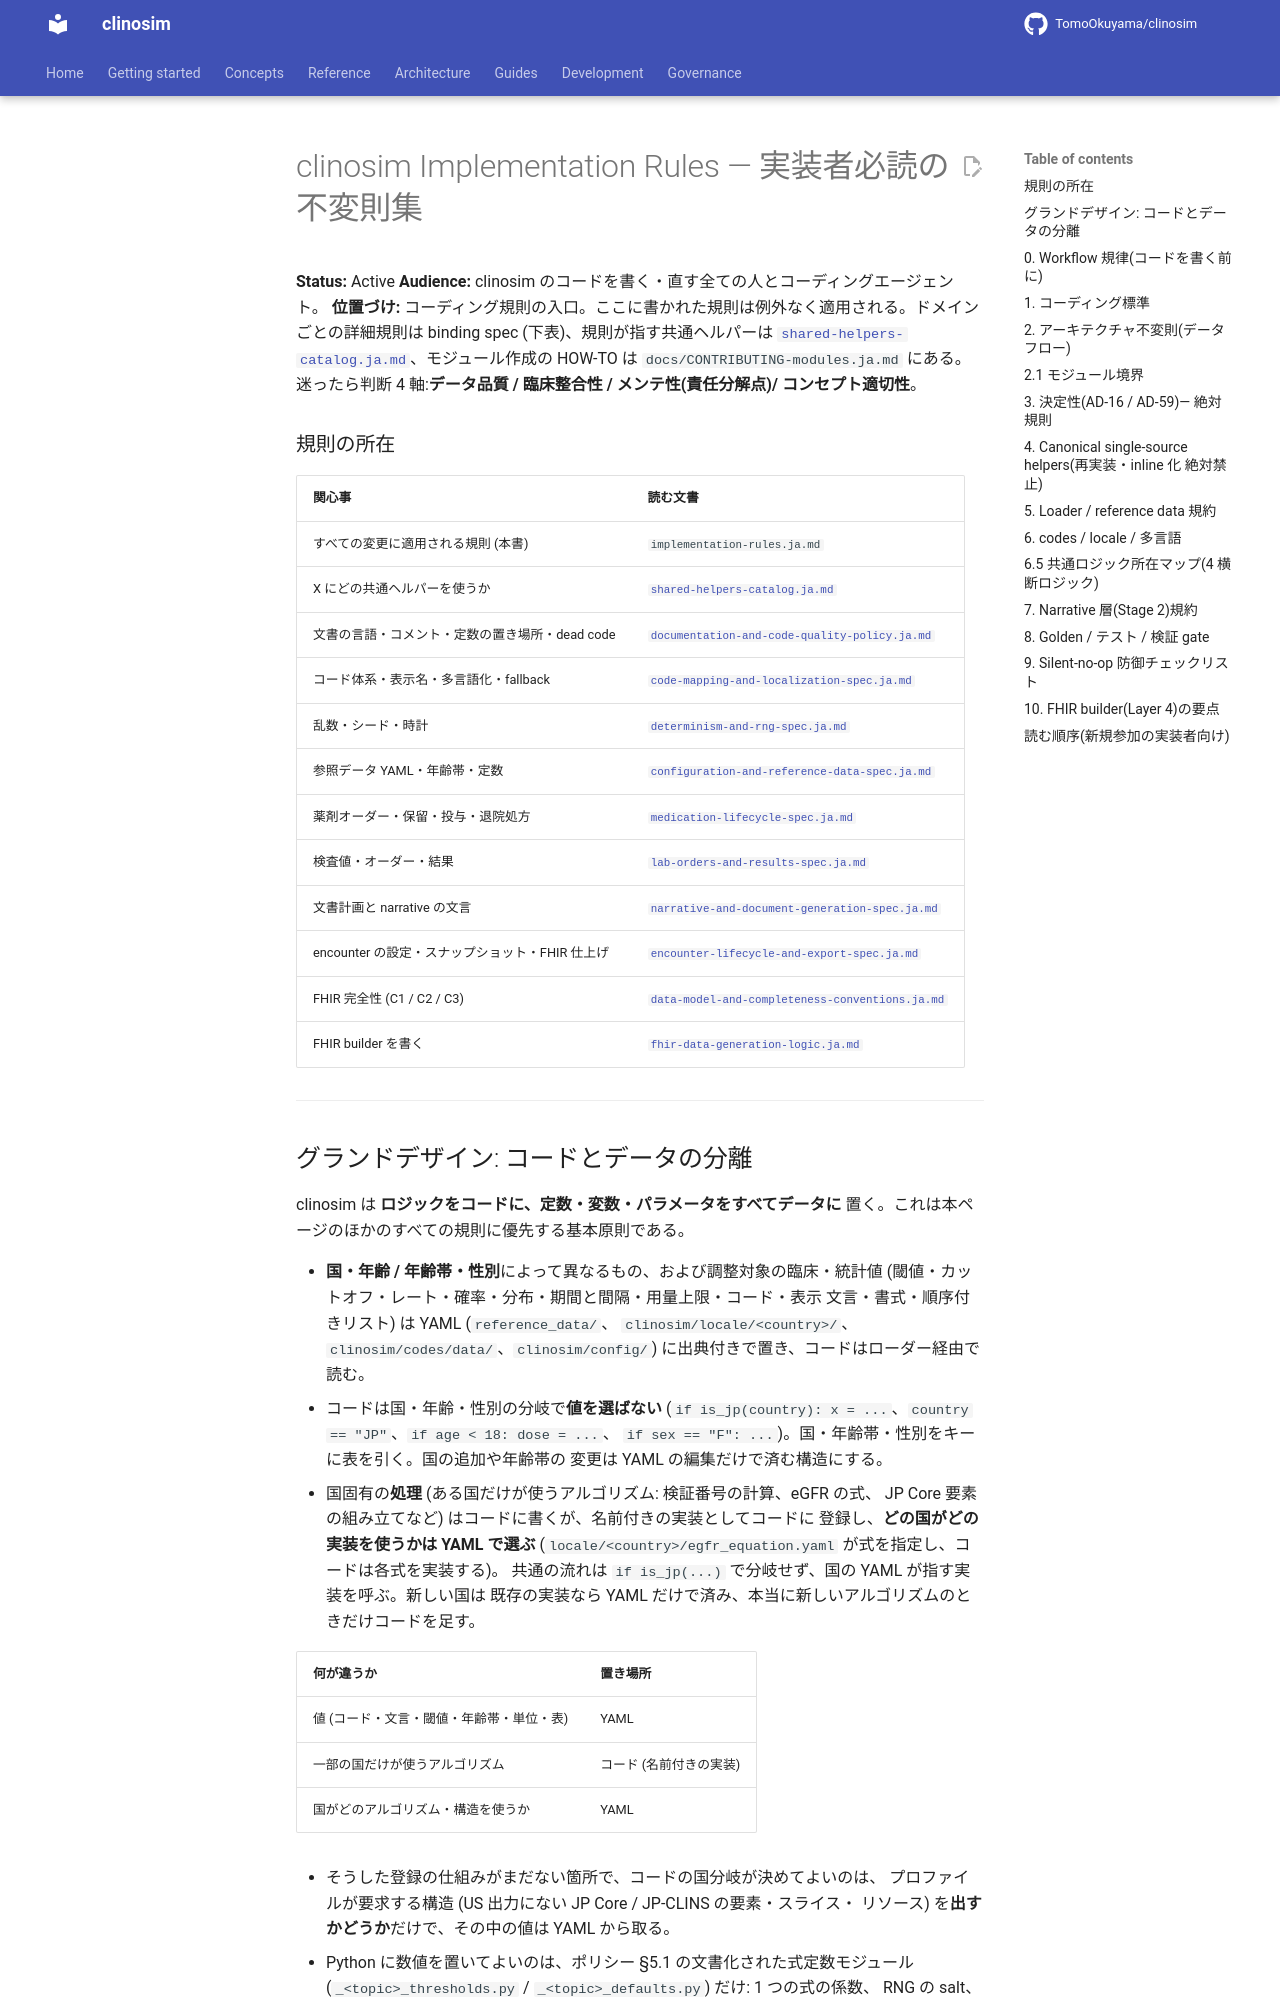

repository: TomoOkuyama/clinosim · page: design-guides/implementation-rules.ja/index.html · generator: mkdocs

# clinosim Implementation Rules — 実装者必読の不変則集

**Status:** Active
**Audience:** clinosim のコードを書く・直す全ての人とコーディングエージェント。
**位置づけ:** コーディング規則の入口。ここに書かれた規則は例外なく適用される。ドメインごとの詳細規則は binding spec (下表)、規則が指す共通ヘルパーは [`shared-helpers-catalog.ja.md`](shared-helpers-catalog.ja.md)、モジュール作成の HOW-TO は `docs/CONTRIBUTING-modules.ja.md` にある。
迷ったら判断 4 軸:**データ品質 / 臨床整合性 / メンテ性(責任分解点)/ コンセプト適切性**。

### 規則の所在

| 関心事 | 読む文書 |
| --- | --- |
| すべての変更に適用される規則 (本書) | `implementation-rules.ja.md` |
| X にどの共通ヘルパーを使うか | [`shared-helpers-catalog.ja.md`](shared-helpers-catalog.ja.md) |
| 文書の言語・コメント・定数の置き場所・dead code | [`documentation-and-code-quality-policy.ja.md`](documentation-and-code-quality-policy.ja.md) |
| コード体系・表示名・多言語化・fallback | [`code-mapping-and-localization-spec.ja.md`](code-mapping-and-localization-spec.ja.md) |
| 乱数・シード・時計 | [`determinism-and-rng-spec.ja.md`](determinism-and-rng-spec.ja.md) |
| 参照データ YAML・年齢帯・定数 | [`configuration-and-reference-data-spec.ja.md`](configuration-and-reference-data-spec.ja.md) |
| 薬剤オーダー・保留・投与・退院処方 | [`medication-lifecycle-spec.ja.md`](medication-lifecycle-spec.ja.md) |
| 検査値・オーダー・結果 | [`lab-orders-and-results-spec.ja.md`](lab-orders-and-results-spec.ja.md) |
| 文書計画と narrative の文言 | [`narrative-and-document-generation-spec.ja.md`](narrative-and-document-generation-spec.ja.md) |
| encounter の設定・スナップショット・FHIR 仕上げ | [`encounter-lifecycle-and-export-spec.ja.md`](encounter-lifecycle-and-export-spec.ja.md) |
| FHIR 完全性 (C1 / C2 / C3) | [`data-model-and-completeness-conventions.ja.md`](data-model-and-completeness-conventions.ja.md) |
| FHIR builder を書く | [`fhir-data-generation-logic.ja.md`](fhir-data-generation-logic.ja.md) |

---

## グランドデザイン: コードとデータの分離

clinosim は **ロジックをコードに、定数・変数・パラメータをすべてデータに**
置く。これは本ページのほかのすべての規則に優先する基本原則である。

- **国・年齢 / 年齢帯・性別**によって異なるもの、および調整対象の臨床・統計値
  (閾値・カットオフ・レート・確率・分布・期間と間隔・用量上限・コード・表示
  文言・書式・順序付きリスト) は YAML (`reference_data/`、
  `clinosim/locale/<country>/`、`clinosim/codes/data/`、`clinosim/config/`)
  に出典付きで置き、コードはローダー経由で読む。
- コードは国・年齢・性別の分岐で**値を選ばない**
  (`if is_jp(country): x = ...`、`country == "JP"`、`if age < 18: dose = ...`、
  `if sex == "F": ...`)。国・年齢帯・性別をキーに表を引く。国の追加や年齢帯の
  変更は YAML の編集だけで済む構造にする。
- 国固有の**処理** (ある国だけが使うアルゴリズム: 検証番号の計算、eGFR の式、
  JP Core 要素の組み立てなど) はコードに書くが、名前付きの実装としてコードに
  登録し、**どの国がどの実装を使うかは YAML で選ぶ**
  (`locale/<country>/egfr_equation.yaml` が式を指定し、コードは各式を実装する)。
  共通の流れは `if is_jp(...)` で分岐せず、国の YAML が指す実装を呼ぶ。新しい国は
  既存の実装なら YAML だけで済み、本当に新しいアルゴリズムのときだけコードを足す。

  | 何が違うか | 置き場所 |
  |---|---|
  | 値 (コード・文言・閾値・年齢帯・単位・表) | YAML |
  | 一部の国だけが使うアルゴリズム | コード (名前付きの実装) |
  | 国がどのアルゴリズム・構造を使うか | YAML |

- そうした登録の仕組みがまだない箇所で、コードの国分岐が決めてよいのは、
  プロファイルが要求する構造 (US 出力にない JP Core / JP-CLINS の要素・スライス・
  リソース) を**出すかどうか**だけで、その中の値は YAML から取る。
- Python に数値を置いてよいのは、ポリシー §5.1 の文書化された式定数モジュール
  (`_<topic>_thresholds.py` / `_<topic>_defaults.py`) だけ: 1 つの式の係数、
  RNG の salt、YAML の fallback、enum とキー。
- 国・年齢・性別のデータをコードに直書きする変更はレビューで差し戻す。既存の
  直書きに触れたら、小さければ同じ PR で YAML に移し、大きければ Issue に
  する。
- ラチェットテスト (`tests/unit/test_code_data_separation_3137.py`) は、国・言語の
  分岐と比較中の数値リテラルの合計を、記録した合計に保つ。増えれば失敗し、減れば
  ベースラインを編集せずに通り、ファイルの移動・改名は増加ではない。機能の変更で
  ベースラインを編集しない。記録した合計は
  `python -m tests.unit.code_data_separation --write` で下げる (合計は上げられない)。

置き場所の詳細: [文書・コード品質ポリシー §5](documentation-and-code-quality-policy.ja.md#5-定数と設定)、
[設定・参照データ仕様](configuration-and-reference-data-spec.ja.md)。

---
